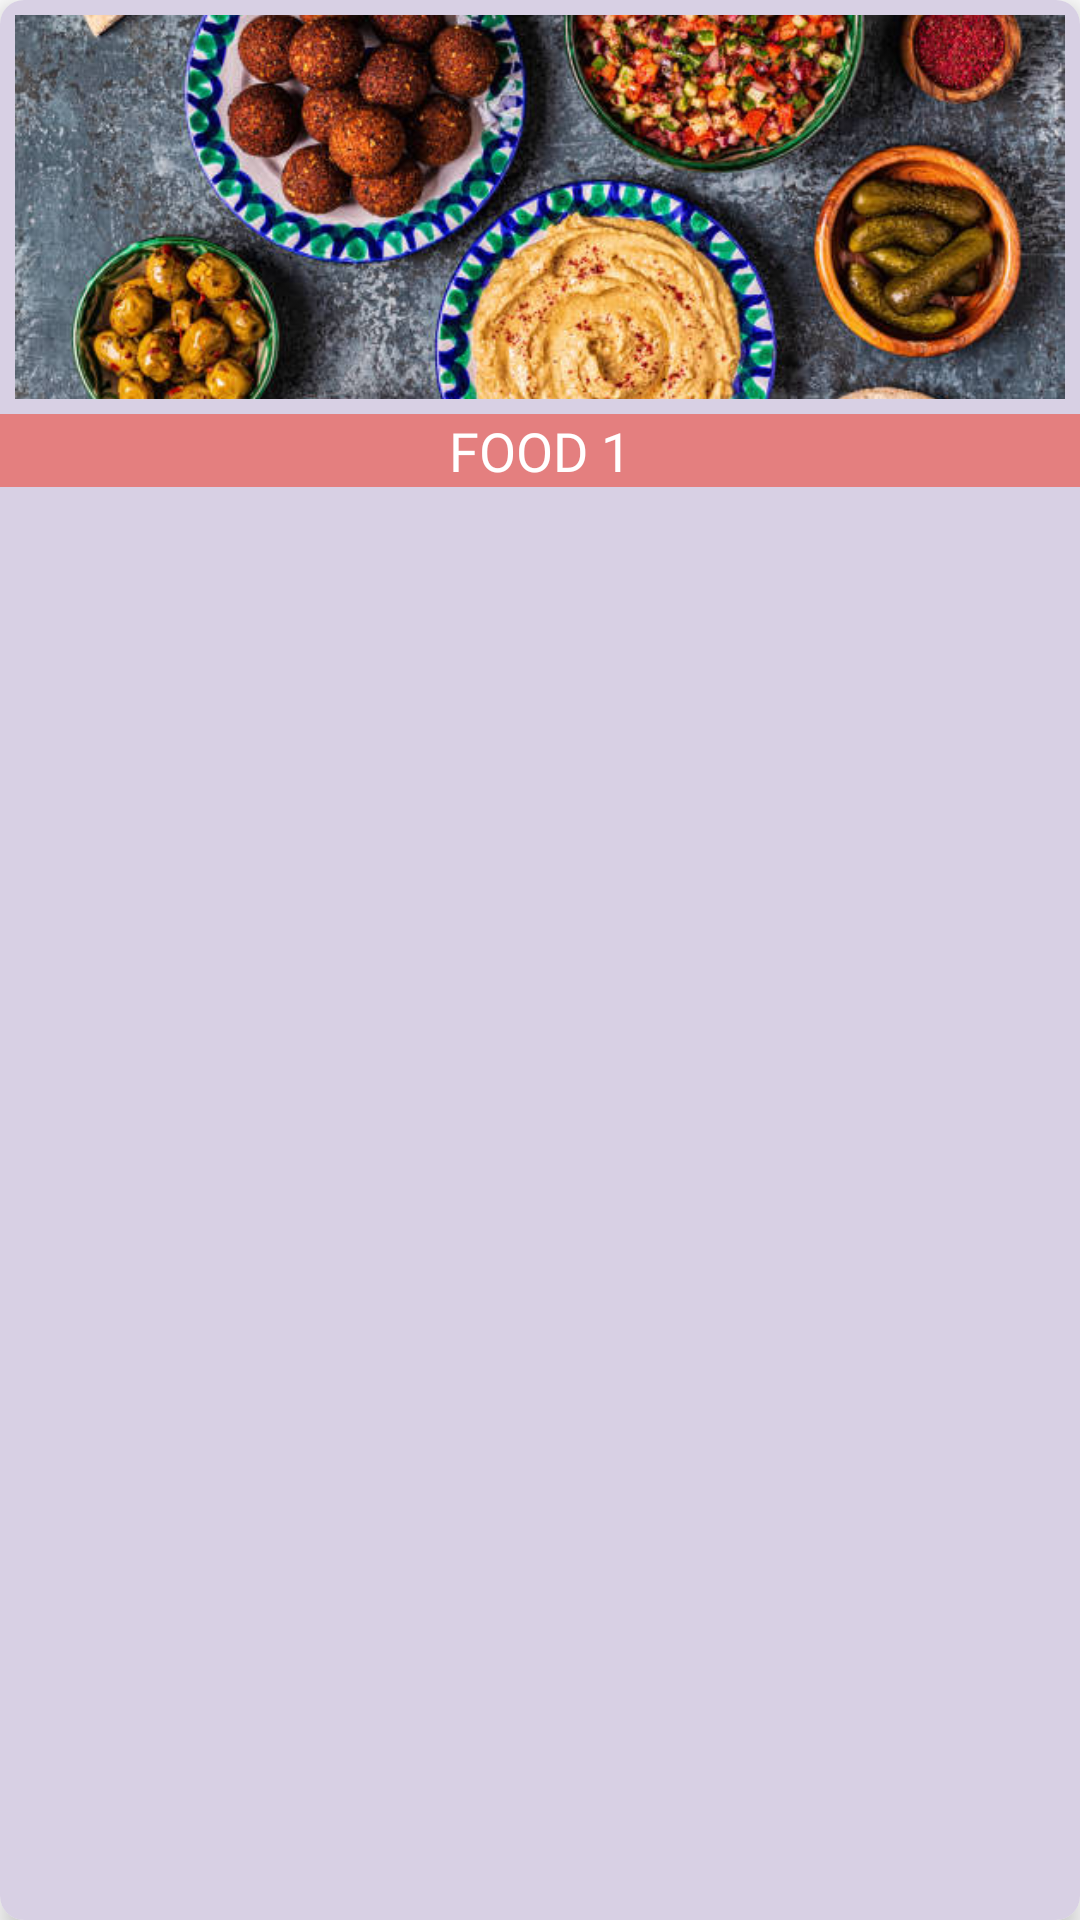

The Android layout XML behind this screen, and the referenced resources:
<!-- AndroidManifest.xml: application theme Theme.LearnRecycler -->
<!-- res/layout/sample_recyclerview.xml -->
<?xml version="1.0" encoding="utf-8"?>
<LinearLayout xmlns:android="http://schemas.android.com/apk/res/android"
    xmlns:app="http://schemas.android.com/apk/res-auto"
    xmlns:tools="http://schemas.android.com/tools"
    android:layout_width="match_parent"
    android:layout_height="165dp"
    android:layout_margin="5dp"
    android:layout_marginTop="5dp"
    android:orientation="vertical">

    <androidx.cardview.widget.CardView
        android:layout_width="match_parent"
        android:layout_height="match_parent"
        app:cardCornerRadius="8dp"
        app:cardElevation="5dp">

        <LinearLayout
            android:layout_width="match_parent"
            android:layout_height="match_parent"
            android:background="@color/purple_500"
            android:orientation="vertical">

            <ImageView
                android:id="@+id/iv"
                android:layout_width="wrap_content"
                android:layout_height="128dp"
                android:layout_margin="5dp"
                android:scaleType="centerCrop"
                app:srcCompat="@drawable/food12" />

            <TextView
                android:id="@+id/tv"
                android:layout_width="match_parent"
                android:layout_height="wrap_content"
                android:background="#E47F7F"
                android:fontFamily="@font/comfortaa_light"
                android:gravity="center"
                android:text="FOOD 1"
                android:textColor="#ffff"
                android:textSize="18sp"
                tools:ignore="TextContrastCheck,TextContrastCheck,TextContrastCheck" />
        </LinearLayout>

    </androidx.cardview.widget.CardView>

</LinearLayout>
<!-- resources referenced by this layout -->
<resources>
  <color name="purple_500">#D8D0E4</color>
  <!-- drawable food12: jpg bitmap (drawable, 94368 bytes) -->
  <style name="Theme.LearnRecycler" parent="Theme.MaterialComponents.DayNight.DarkActionBar">
          
          <item name="colorPrimary">@color/purple_500</item>
          <item name="colorPrimaryVariant">@color/purple_700</item>
          <item name="colorOnPrimary">@color/white</item>
          
          <item name="colorSecondary">@color/teal_200</item>
          <item name="colorSecondaryVariant">@color/teal_700</item>
          <item name="colorOnSecondary">@color/black</item>
          
          <item name="android:statusBarColor">?attr/colorPrimaryVariant</item>
          
      </style>
  <color name="purple_700">#8253EA</color>
  <color name="white">#FFFFFFFF</color>
  <color name="teal_200">#FF03DAC5</color>
  <color name="teal_700">#FF018786</color>
  <color name="black">#9AF17A</color>
</resources>
